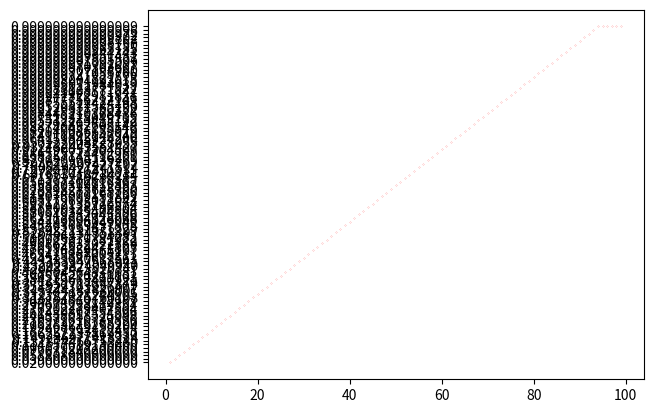

Here is the Python script that generated this plot:
import matplotlib.pyplot as plt
import numpy as np
def P(x):
    if x <= 50:
        return 0.02
    elif x > 50:
        return 0.02 + ((x - 50) * 0.02)
def Posty(x):
    PostyNum = 1
    for i in range(1, x):
        PostyNum = PostyNum * (1- P(i))
    return PostyNum * P(x)
def PostySum(x):
    Sum = 0
    for i in range(1, x + 1):
        Sum += Posty(i)
    return Sum
def Ecp(x):
    Sum = 0
    for i in range(1, x + 1):
        Sum = Sum + (Posty(i) * i)
    return Sum
def main():
    x = 1
    ListP = []
    ListX = []
    while P(x) <= 1:
        ListX.append(x)
        ListP.append(f"{PostySum(x):.15f}")
        x += 1
    for i, j in zip(ListX, ListP):
        print(i, j)
    plt.scatter(ListX, ListP,s=0.01, c="red")  
    plt.show()
    print(f"{Ecp(x)}")
if __name__ == "__main__":
    main()